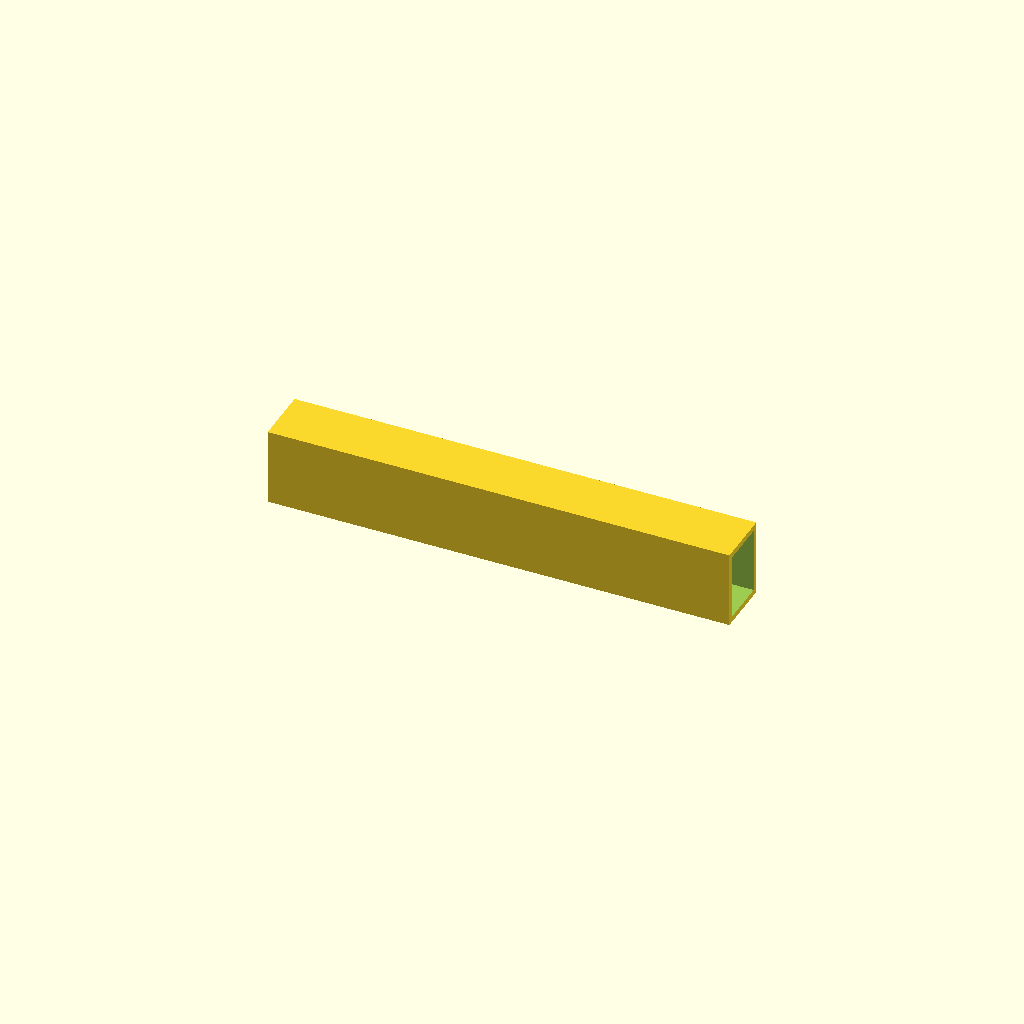
Cell 1: the model at its default parameters.
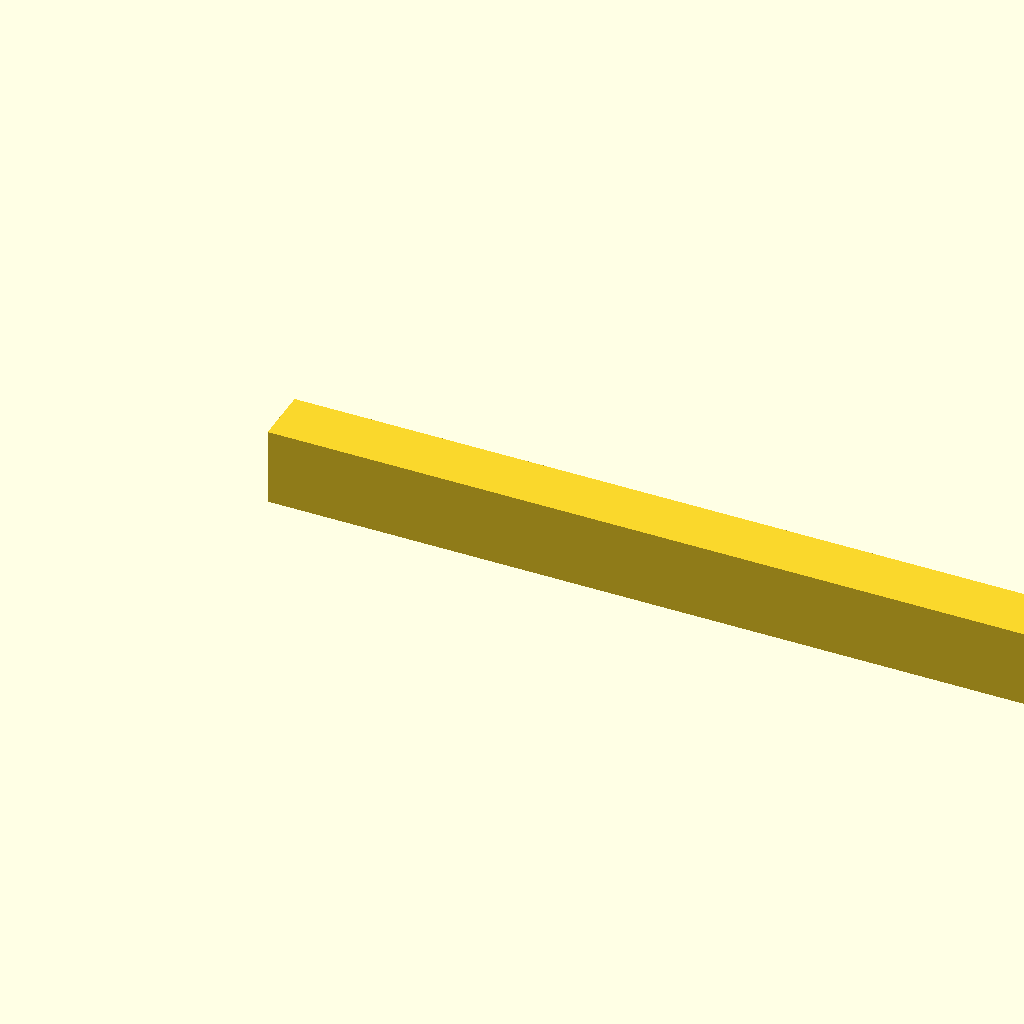
Cell 2: beam_l = 480 (everything else at default).
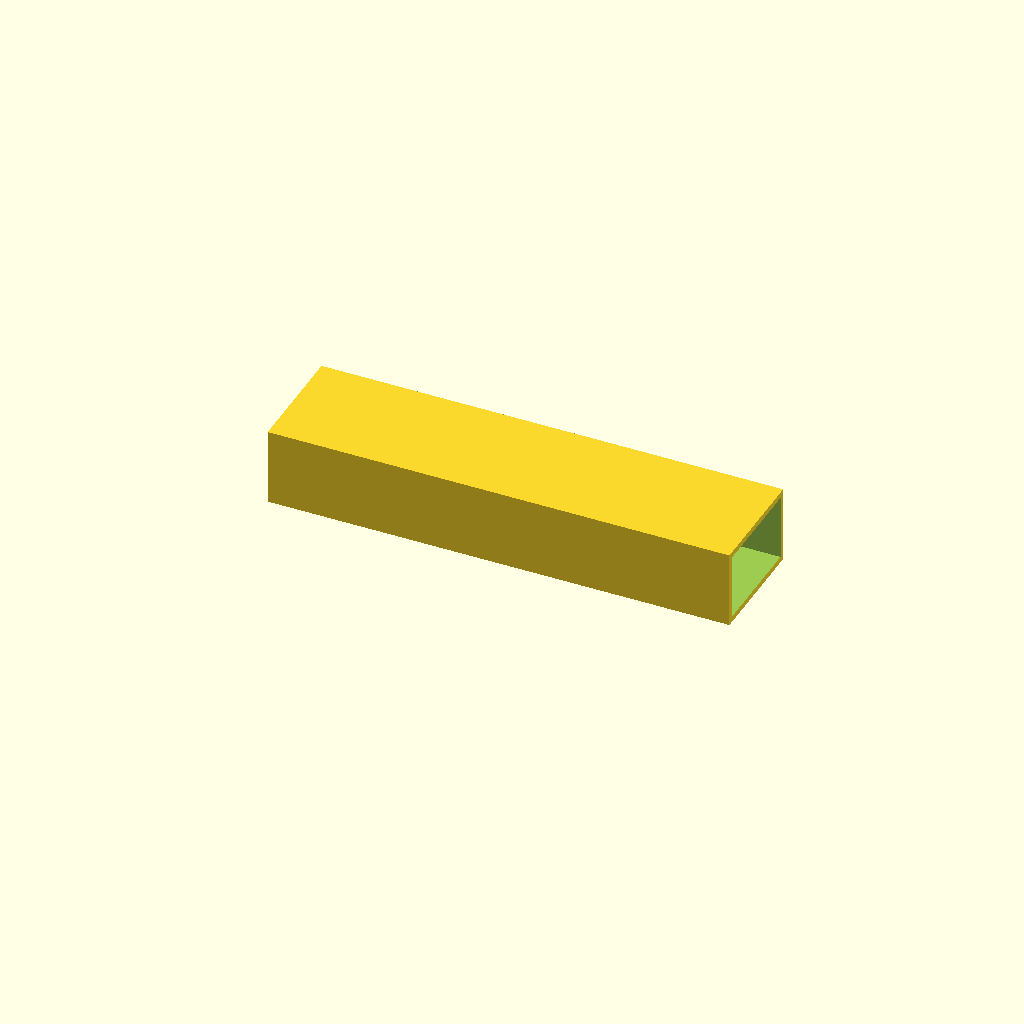
Cell 3: the same model with beam_w = 60.
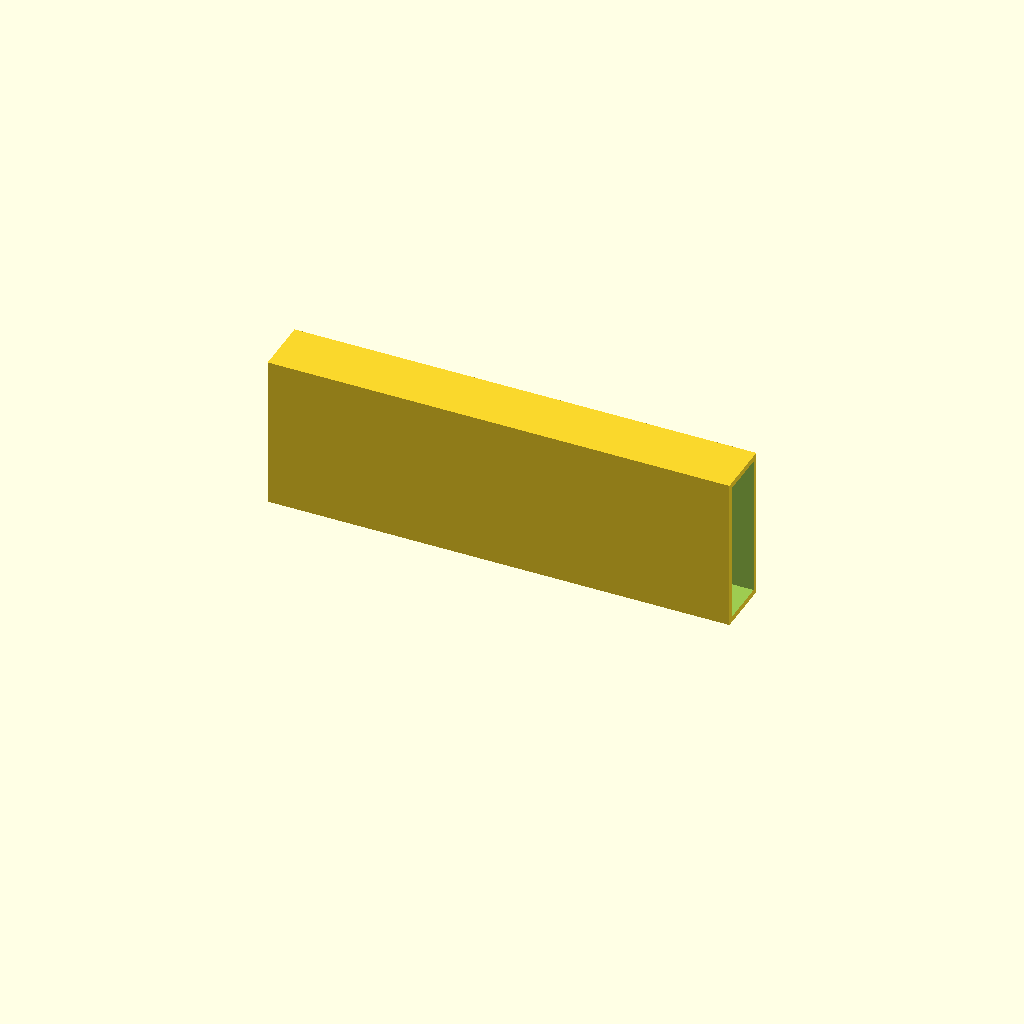
Cell 4: the same model with beam_h = 80.
All cells are drawn from one camera (rotation 55°, 0°, 25°, orthographic, colour scheme Cornfield), so only the parameter changes between them.
Source of the model, optional_data/data/scale1/largestruc/part_0145.scad:
$fn = 32;

// ----------------------------------------------------------------------
// Box beam: 200-250 mm hollow beam
// ----------------------------------------------------------------------

// --- parameters (mm) ---
beam_l = 240;             // beam length, X
beam_w = 30;              // beam width, Y
beam_h = 40;              // beam height, Z
wall = 3;                 // wall thickness

difference() {
  cube([beam_l, beam_w, beam_h]);
  translate([-1, wall, wall])
    cube([beam_l + 2, beam_w - 2 * wall, beam_h - 2 * wall]);
}
Parameter table extracted from the source (name, type, default, range or options):
beam_l: number, default 240
beam_w: number, default 30
beam_h: number, default 40
wall: number, default 3
